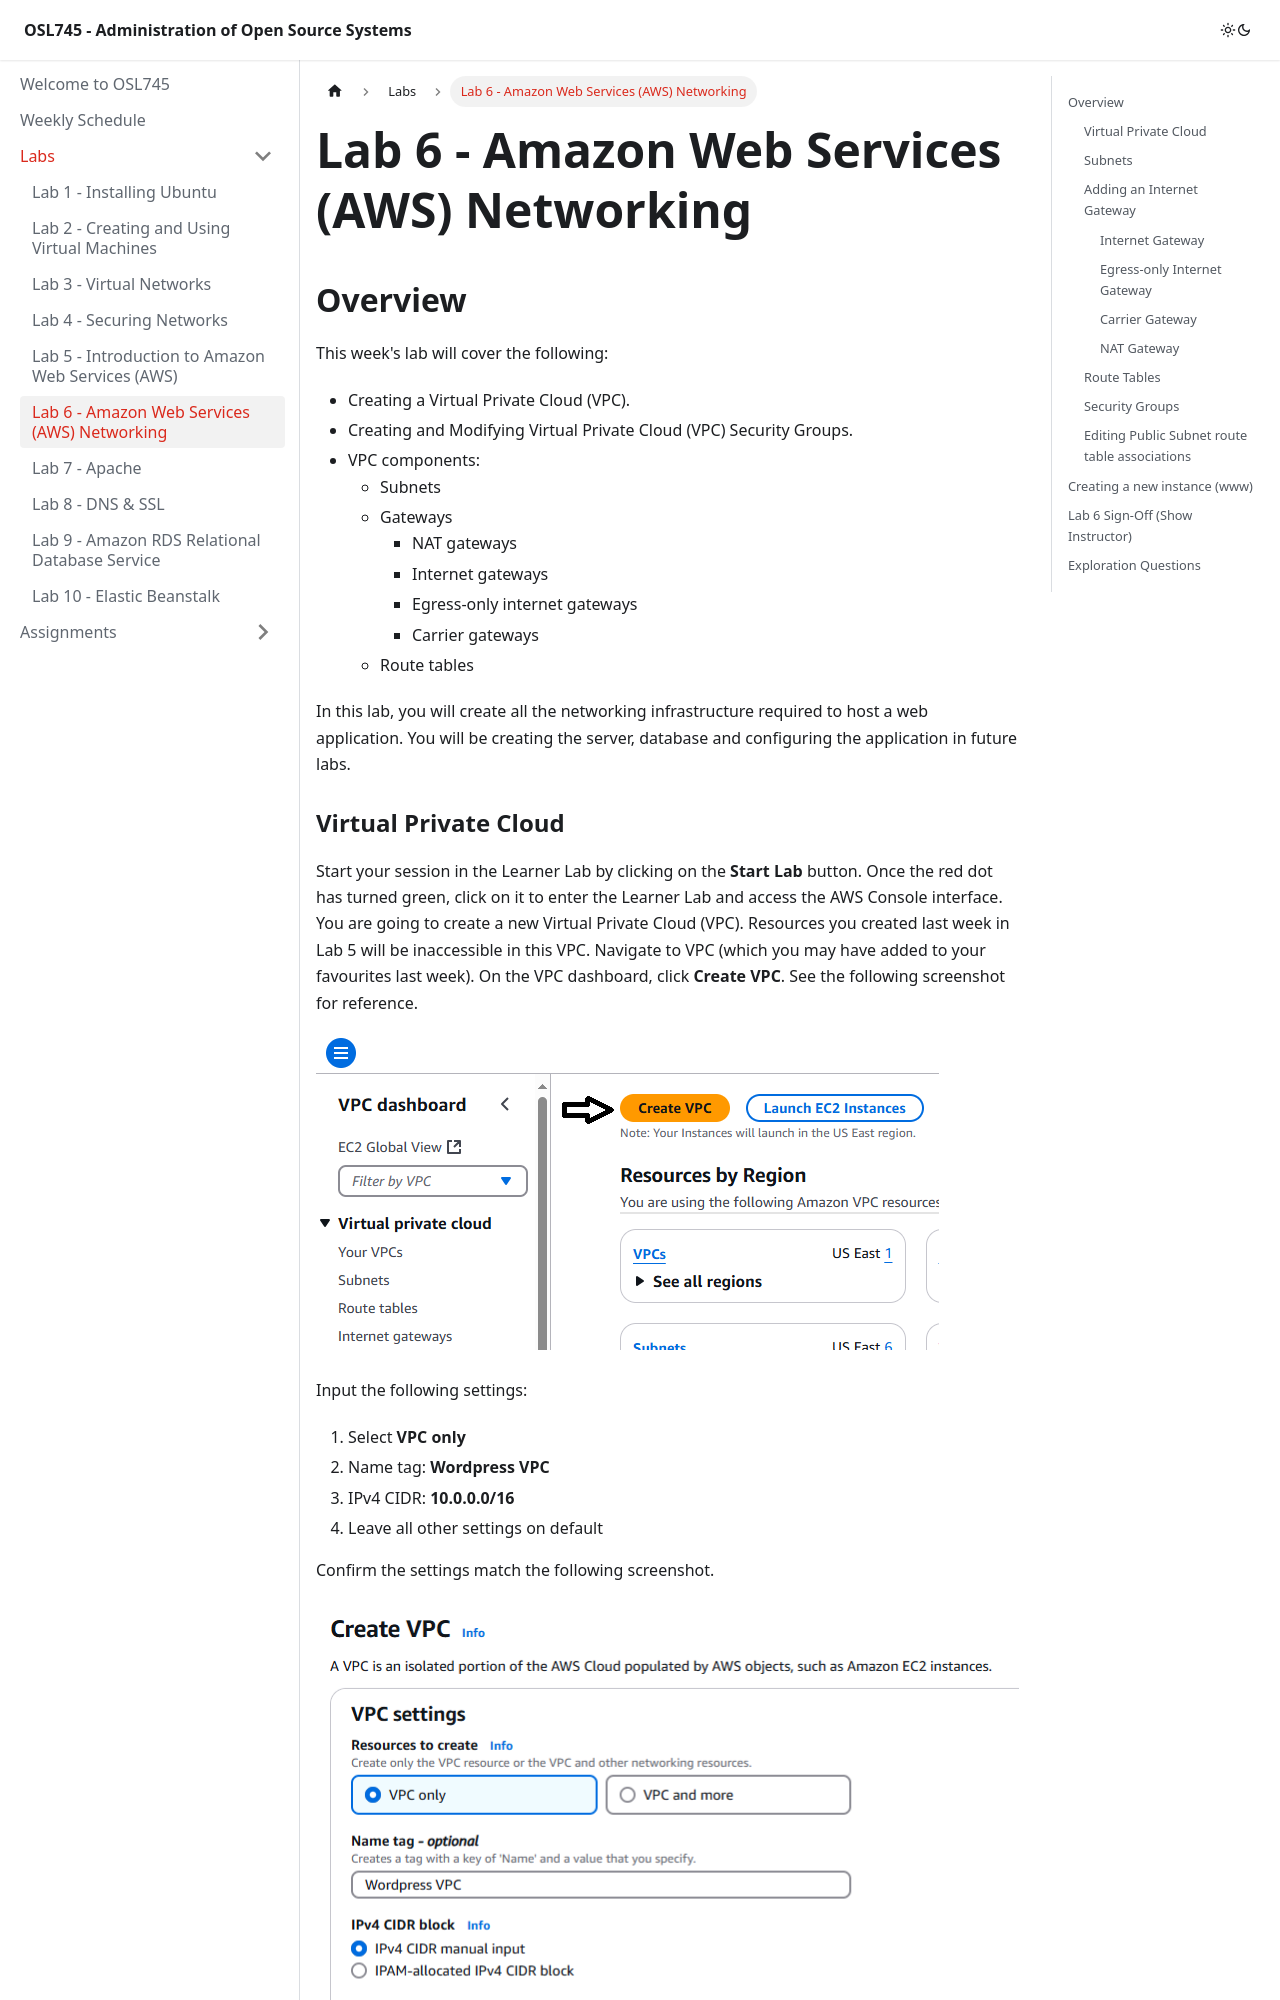

repository: Seneca-ICTOER/OSL745 · page: Labs/lab6.html · generator: docusaurus

---
id: lab6
title: Lab 6 - Amazon Web Services (AWS) Networking
sidebar_position: 6
description: Create a VPC & Security Group
---

# Lab 6 - Amazon Web Services (AWS) Networking

## Overview

This week's lab will cover the following:

- Creating a Virtual Private Cloud (VPC).
- Creating and Modifying Virtual Private Cloud (VPC) Security Groups.
- VPC components:
  - Subnets
  - Gateways
    - NAT gateways
    - Internet gateways
    - Egress-only internet gateways
    - Carrier gateways
  - Route tables


In this lab, you will create all the networking infrastructure required to host a web application. You will be creating the server, database and configuring the application in future labs.

### Virtual Private Cloud

Start your session in the Learner Lab by clicking on the **Start Lab** button. Once the red dot has turned green, click on it to enter the Learner Lab and access the AWS Console interface. You are going to create a new Virtual Private Cloud (VPC). Resources you created last week in Lab 5 will be inaccessible in this VPC. Navigate to VPC (which you may have added to your favourites last week). On the VPC dashboard, click **Create VPC**. See the following screenshot for reference.

![Create VPC](/img/createvpc.png)

Input the following settings:

1. Select **VPC only**
1. Name tag: **Wordpress VPC**
1. IPv4 CIDR: **10.0.0.0/16**
1. Leave all other settings on default

Confirm the settings match the following screenshot.

![VPC Settings](/img/vpcsettings.png)

Click **Create VPC** at the bottom right.

Once created, click the **Actions** drop down in the top right corner and select **Edit VPC Settings**. Make sure the following boxes are **Checked**:

1. Enable DNS resolution: **Checked**
1. Enable DNS hostnames: **Checked**

Click **Save**
